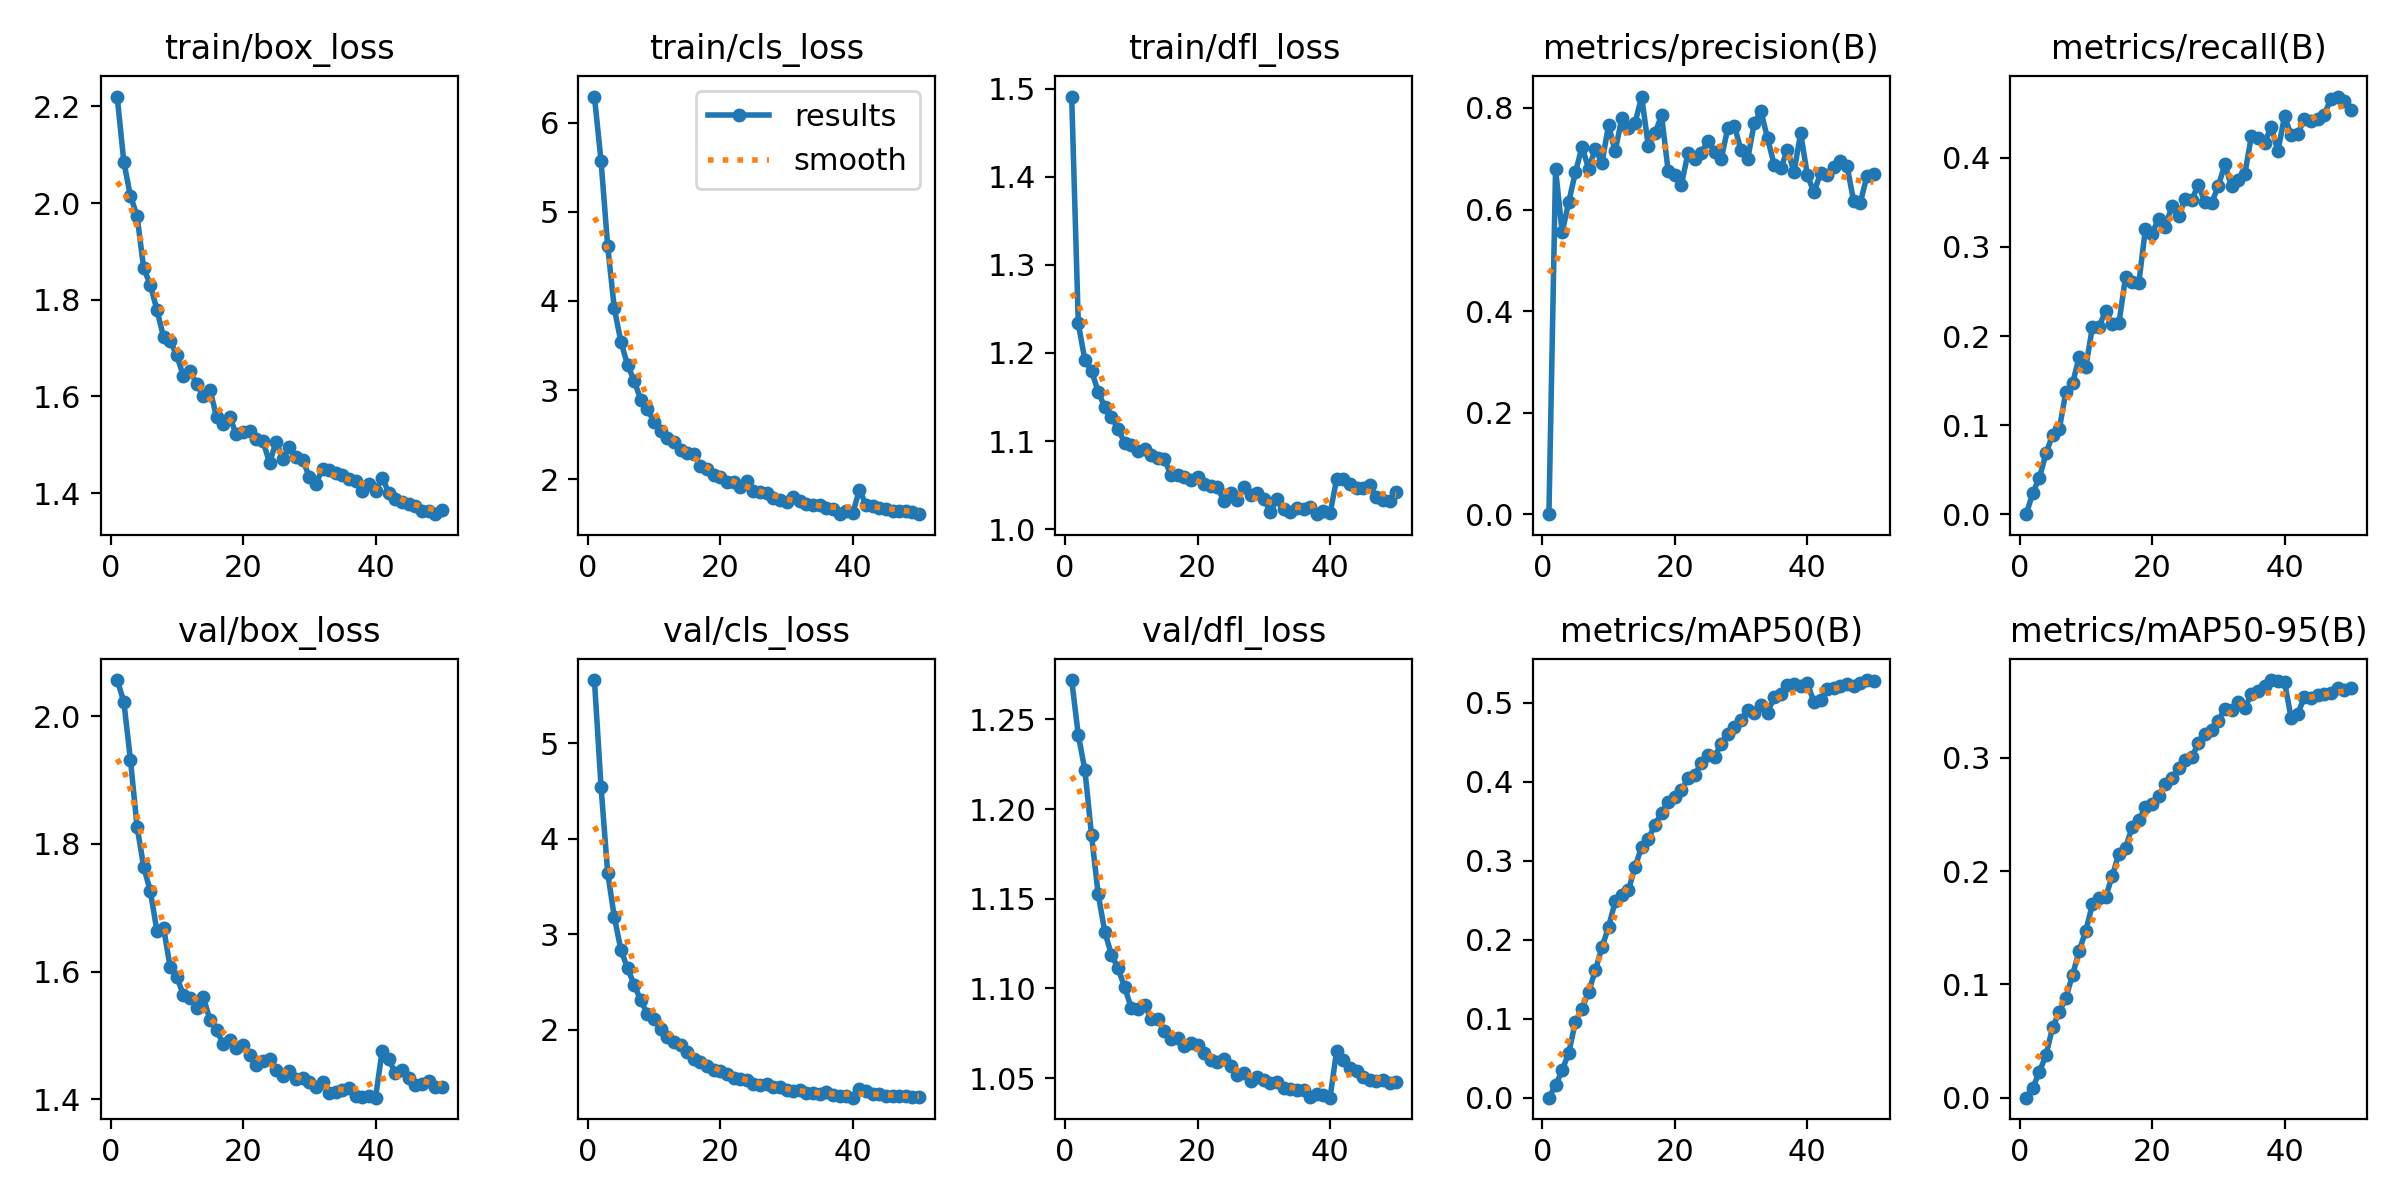

The file beside this chart, header and first rows:
epoch, time, train/box_loss, train/cls_loss, train/dfl_loss, metrics/precision(B), metrics/recall(B), metrics/mAP50(B), metrics/mAP50-95(B), val/box_loss, val/cls_loss, val/dfl_loss, lr/pg0, lr/pg1, lr/pg2
1, 16.37, 2.22, 6.291, 1.491, 0, 0, 0, 0, 2.057, 5.665, 1.272, 2.24148e-05, 2.24148e-05, 2.24148e-05
2, 31.04, 2.086, 5.57, 1.233, 0.6792, 0.02358, 0.01549, 0.00853, 2.023, 4.544, 1.241, 4.41889e-05, 4.41889e-05, 4.41889e-05
3, 45.44, 2.014, 4.615, 1.192, 0.5553, 0.04115, 0.03472, 0.02294, 1.932, 3.645, 1.222, 6.50653e-05, 6.50653e-05, 6.50653e-05
4, 59.69, 1.974, 3.916, 1.18, 0.6153, 0.06821, 0.05696, 0.03764, 1.827, 3.183, 1.185, 6.39608e-05, 6.39608e-05, 6.39608e-05
5, 73.82, 1.865, 3.54, 1.156, 0.6736, 0.08942, 0.09595, 0.06238, 1.764, 2.837, 1.153, 6.26144e-05, 6.26144e-05, 6.26144e-05
6, 88, 1.831, 3.283, 1.138, 0.7235, 0.09536, 0.1128, 0.07535, 1.726, 2.645, 1.132, 6.1268e-05, 6.1268e-05, 6.1268e-05
7, 102.2, 1.779, 3.102, 1.127, 0.6802, 0.1377, 0.1337, 0.08838, 1.664, 2.471, 1.119, 5.99216e-05, 5.99216e-05, 5.99216e-05
8, 116.3, 1.723, 2.89, 1.114, 0.7196, 0.147, 0.161, 0.1083, 1.669, 2.309, 1.111, 5.85752e-05, 5.85752e-05, 5.85752e-05
9, 130.4, 1.714, 2.786, 1.098, 0.6916, 0.1763, 0.1902, 0.1297, 1.607, 2.165, 1.101, 5.72288e-05, 5.72288e-05, 5.72288e-05
10, 144.6, 1.685, 2.641, 1.096, 0.7657, 0.1652, 0.2159, 0.1474, 1.592, 2.108, 1.089, 5.58824e-05, 5.58824e-05, 5.58824e-05
11, 158.7, 1.642, 2.54, 1.089, 0.715, 0.2102, 0.2483, 0.1706, 1.563, 2.011, 1.088, 5.4536e-05, 5.4536e-05, 5.4536e-05
12, 172.8, 1.652, 2.462, 1.091, 0.7795, 0.2107, 0.2569, 0.1759, 1.559, 1.926, 1.091, 5.31896e-05, 5.31896e-05, 5.31896e-05
13, 187, 1.626, 2.421, 1.084, 0.7602, 0.2281, 0.2626, 0.1773, 1.543, 1.873, 1.083, 5.18432e-05, 5.18432e-05, 5.18432e-05
14, 201.1, 1.601, 2.332, 1.081, 0.7705, 0.2132, 0.2917, 0.1959, 1.56, 1.836, 1.083, 5.04968e-05, 5.04968e-05, 5.04968e-05
15, 215.2, 1.614, 2.293, 1.08, 0.8225, 0.2143, 0.3177, 0.2155, 1.525, 1.764, 1.076, 4.91504e-05, 4.91504e-05, 4.91504e-05
16, 229.3, 1.558, 2.28, 1.061, 0.725, 0.2664, 0.3272, 0.2206, 1.508, 1.691, 1.072, 4.7804e-05, 4.7804e-05, 4.7804e-05
17, 243.4, 1.542, 2.142, 1.061, 0.7499, 0.2601, 0.3452, 0.2392, 1.487, 1.665, 1.072, 4.64576e-05, 4.64576e-05, 4.64576e-05
18, 257.5, 1.556, 2.117, 1.059, 0.7854, 0.2594, 0.3607, 0.2449, 1.493, 1.621, 1.068, 4.51112e-05, 4.51112e-05, 4.51112e-05
19, 271.6, 1.521, 2.049, 1.056, 0.676, 0.3203, 0.3747, 0.2567, 1.481, 1.575, 1.07, 4.37648e-05, 4.37648e-05, 4.37648e-05
20, 285.7, 1.525, 2.027, 1.059, 0.6683, 0.3151, 0.3803, 0.2591, 1.485, 1.568, 1.068, 4.24184e-05, 4.24184e-05, 4.24184e-05
21, 299.9, 1.529, 1.966, 1.051, 0.649, 0.3319, 0.3891, 0.2664, 1.47, 1.54, 1.064, 4.1072e-05, 4.1072e-05, 4.1072e-05
22, 314, 1.511, 1.971, 1.049, 0.7116, 0.3225, 0.4043, 0.2772, 1.454, 1.498, 1.06, 3.97256e-05, 3.97256e-05, 3.97256e-05
23, 328.1, 1.508, 1.908, 1.048, 0.7004, 0.3459, 0.4082, 0.282, 1.459, 1.484, 1.059, 3.83792e-05, 3.83792e-05, 3.83792e-05
24, 342.2, 1.463, 1.976, 1.032, 0.7113, 0.3352, 0.4235, 0.2911, 1.463, 1.47, 1.061, 3.70328e-05, 3.70328e-05, 3.70328e-05
25, 356.3, 1.506, 1.872, 1.041, 0.7356, 0.3535, 0.4336, 0.2983, 1.446, 1.437, 1.057, 3.56864e-05, 3.56864e-05, 3.56864e-05
26, 370.4, 1.47, 1.859, 1.033, 0.714, 0.3532, 0.4309, 0.3006, 1.437, 1.423, 1.052, 3.434e-05, 3.434e-05, 3.434e-05
27, 384.8, 1.495, 1.84, 1.048, 0.6992, 0.3696, 0.4482, 0.313, 1.444, 1.435, 1.053, 3.29936e-05, 3.29936e-05, 3.29936e-05
28, 399.3, 1.474, 1.784, 1.039, 0.7605, 0.35, 0.4607, 0.3208, 1.431, 1.397, 1.048, 3.16472e-05, 3.16472e-05, 3.16472e-05
29, 413.8, 1.469, 1.769, 1.041, 0.7648, 0.3495, 0.469, 0.3248, 1.433, 1.4, 1.05, 3.03008e-05, 3.03008e-05, 3.03008e-05
30, 428.1, 1.434, 1.739, 1.034, 0.7166, 0.3683, 0.4781, 0.3327, 1.428, 1.371, 1.049, 2.89544e-05, 2.89544e-05, 2.89544e-05
31, 442.3, 1.419, 1.802, 1.02, 0.6989, 0.3928, 0.4904, 0.3436, 1.42, 1.358, 1.047, 2.7608e-05, 2.7608e-05, 2.7608e-05
32, 456.6, 1.45, 1.753, 1.034, 0.7706, 0.3683, 0.4873, 0.3426, 1.426, 1.365, 1.048, 2.62616e-05, 2.62616e-05, 2.62616e-05
33, 470.6, 1.447, 1.721, 1.022, 0.7936, 0.3755, 0.4974, 0.3498, 1.41, 1.339, 1.044, 2.49152e-05, 2.49152e-05, 2.49152e-05
34, 484.7, 1.442, 1.713, 1.019, 0.7407, 0.3818, 0.4872, 0.3443, 1.411, 1.341, 1.044, 2.35688e-05, 2.35688e-05, 2.35688e-05
35, 498.9, 1.438, 1.705, 1.024, 0.6883, 0.4246, 0.5072, 0.3562, 1.414, 1.331, 1.044, 2.22224e-05, 2.22224e-05, 2.22224e-05
36, 513, 1.429, 1.672, 1.023, 0.6809, 0.4226, 0.5113, 0.359, 1.418, 1.343, 1.043, 2.0876e-05, 2.0876e-05, 2.0876e-05
37, 527.1, 1.426, 1.667, 1.025, 0.7179, 0.4173, 0.5224, 0.3638, 1.405, 1.319, 1.039, 1.95296e-05, 1.95296e-05, 1.95296e-05
38, 541.3, 1.404, 1.612, 1.017, 0.6744, 0.435, 0.5231, 0.3688, 1.403, 1.309, 1.041, 1.81832e-05, 1.81832e-05, 1.81832e-05
39, 555.4, 1.419, 1.647, 1.021, 0.7506, 0.4075, 0.5206, 0.3679, 1.405, 1.302, 1.041, 1.68368e-05, 1.68368e-05, 1.68368e-05
40, 569.5, 1.404, 1.618, 1.018, 0.6684, 0.4468, 0.5254, 0.3671, 1.403, 1.288, 1.039, 1.54904e-05, 1.54904e-05, 1.54904e-05
41, 614.5, 1.432, 1.881, 1.057, 0.6338, 0.4253, 0.5004, 0.3353, 1.476, 1.38, 1.065, 1.4144e-05, 1.4144e-05, 1.4144e-05
42, 628.6, 1.4, 1.713, 1.057, 0.6711, 0.427, 0.5038, 0.3386, 1.463, 1.358, 1.06, 1.27976e-05, 1.27976e-05, 1.27976e-05
43, 642.6, 1.387, 1.704, 1.051, 0.6682, 0.444, 0.5169, 0.3542, 1.441, 1.332, 1.055, 1.14512e-05, 1.14512e-05, 1.14512e-05
44, 656.5, 1.382, 1.682, 1.047, 0.6839, 0.4419, 0.518, 0.3526, 1.446, 1.327, 1.054, 1.01048e-05, 1.01048e-05, 1.01048e-05
45, 670.4, 1.378, 1.661, 1.047, 0.6962, 0.4433, 0.5212, 0.3556, 1.433, 1.311, 1.051, 8.7584e-06, 8.7584e-06, 8.7584e-06
46, 684.4, 1.372, 1.638, 1.05, 0.6863, 0.4485, 0.5239, 0.3562, 1.422, 1.305, 1.049, 7.412e-06, 7.412e-06, 7.412e-06
47, 698.2, 1.363, 1.648, 1.036, 0.6163, 0.4663, 0.5207, 0.3574, 1.424, 1.306, 1.049, 6.0656e-06, 6.0656e-06, 6.0656e-06
48, 712.1, 1.363, 1.644, 1.033, 0.6132, 0.4689, 0.5254, 0.3615, 1.428, 1.306, 1.049, 4.7192e-06, 4.7192e-06, 4.7192e-06
49, 726, 1.356, 1.637, 1.032, 0.6658, 0.4642, 0.5286, 0.3603, 1.419, 1.296, 1.047, 3.3728e-06, 3.3728e-06, 3.3728e-06
50, 739.8, 1.365, 1.607, 1.042, 0.6691, 0.4543, 0.5271, 0.3614, 1.42, 1.294, 1.048, 2.0264e-06, 2.0264e-06, 2.0264e-06
